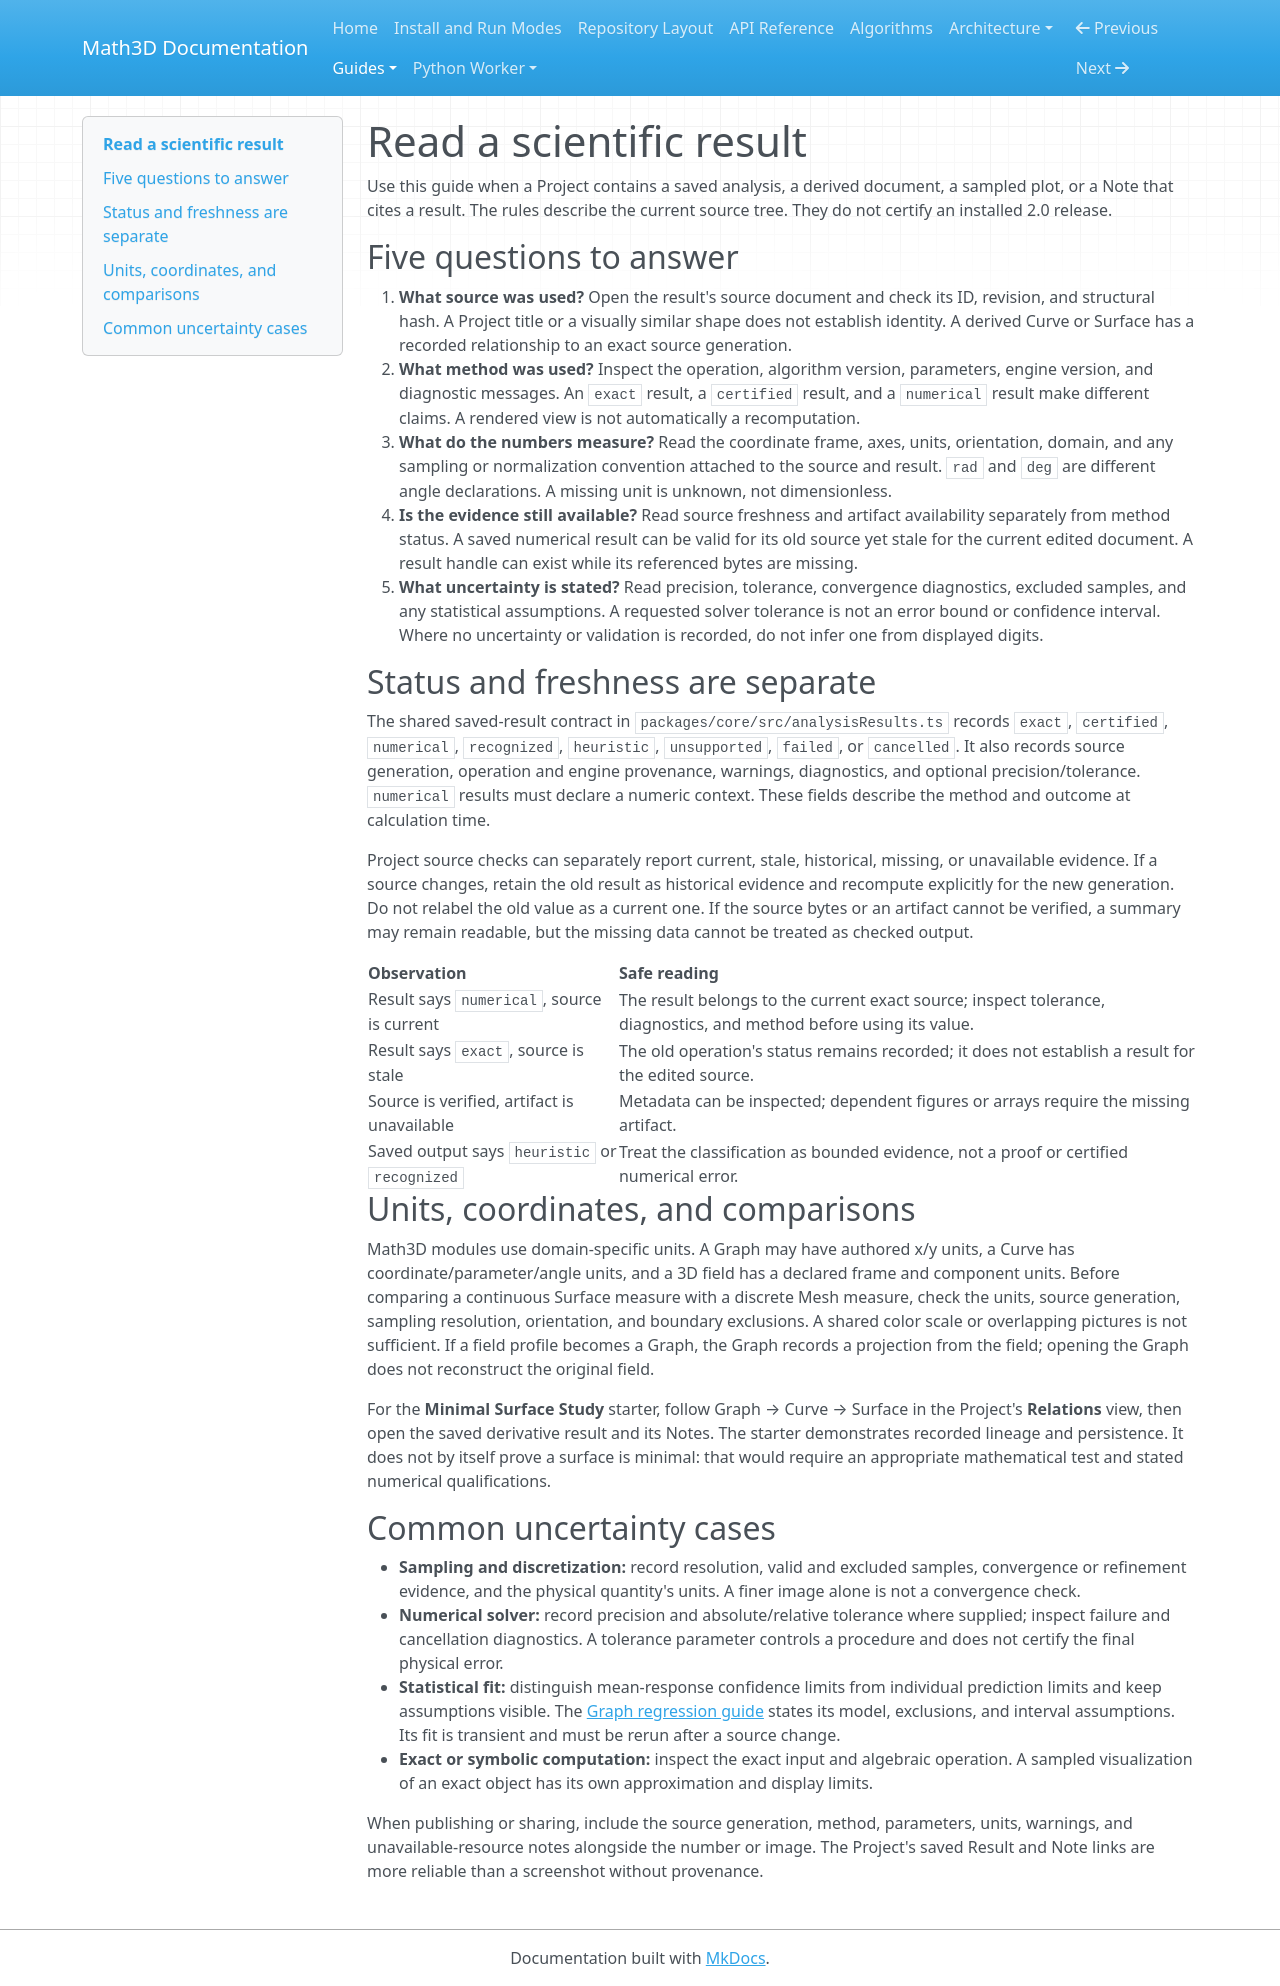

repository: expert10000/Math3D · page: releases/2.0.0/SCIENCE_CONVENTIONS/index.html · generator: mkdocs

# Read a scientific result

Use this guide when a Project contains a saved analysis, a derived document, a sampled plot, or a Note that cites a result. The rules describe the current source tree. They do not certify an installed 2.0 release.

## Five questions to answer

1. **What source was used?** Open the result's source document and check its ID, revision, and structural hash. A Project title or a visually similar shape does not establish identity. A derived Curve or Surface has a recorded relationship to an exact source generation.
2. **What method was used?** Inspect the operation, algorithm version, parameters, engine version, and diagnostic messages. An `exact` result, a `certified` result, and a `numerical` result make different claims. A rendered view is not automatically a recomputation.
3. **What do the numbers measure?** Read the coordinate frame, axes, units, orientation, domain, and any sampling or normalization convention attached to the source and result. `rad` and `deg` are different angle declarations. A missing unit is unknown, not dimensionless.
4. **Is the evidence still available?** Read source freshness and artifact availability separately from method status. A saved numerical result can be valid for its old source yet stale for the current edited document. A result handle can exist while its referenced bytes are missing.
5. **What uncertainty is stated?** Read precision, tolerance, convergence diagnostics, excluded samples, and any statistical assumptions. A requested solver tolerance is not an error bound or confidence interval. Where no uncertainty or validation is recorded, do not infer one from displayed digits.

## Status and freshness are separate

The shared saved-result contract in `packages/core/src/analysisResults.ts` records `exact`, `certified`, `numerical`, `recognized`, `heuristic`, `unsupported`, `failed`, or `cancelled`. It also records source generation, operation and engine provenance, warnings, diagnostics, and optional precision/tolerance. `numerical` results must declare a numeric context. These fields describe the method and outcome at calculation time.

Project source checks can separately report current, stale, historical, missing, or unavailable evidence. If a source changes, retain the old result as historical evidence and recompute explicitly for the new generation. Do not relabel the old value as a current one. If the source bytes or an artifact cannot be verified, a summary may remain readable, but the missing data cannot be treated as checked output.

| Observation | Safe reading |
| --- | --- |
| Result says `numerical`, source is current | The result belongs to the current exact source; inspect tolerance, diagnostics, and method before using its value. |
| Result says `exact`, source is stale | The old operation's status remains recorded; it does not establish a result for the edited source. |
| Source is verified, artifact is unavailable | Metadata can be inspected; dependent figures or arrays require the missing artifact. |
| Saved output says `heuristic` or `recognized` | Treat the classification as bounded evidence, not a proof or certified numerical error. |

## Units, coordinates, and comparisons

Math3D modules use domain-specific units. A Graph may have authored x/y units, a Curve has coordinate/parameter/angle units, and a 3D field has a declared frame and component units. Before comparing a continuous Surface measure with a discrete Mesh measure, check the units, source generation, sampling resolution, orientation, and boundary exclusions. A shared color scale or overlapping pictures is not sufficient. If a field profile becomes a Graph, the Graph records a projection from the field; opening the Graph does not reconstruct the original field.

For the **Minimal Surface Study** starter, follow Graph → Curve → Surface in the Project's **Relations** view, then open the saved derivative result and its Notes. The starter demonstrates recorded lineage and persistence. It does not by itself prove a surface is minimal: that would require an appropriate mathematical test and stated numerical qualifications.

## Common uncertainty cases

- **Sampling and discretization:** record resolution, valid and excluded samples, convergence or refinement evidence, and the physical quantity's units. A finer image alone is not a convergence check.
- **Numerical solver:** record precision and absolute/relative tolerance where supplied; inspect failure and cancellation diagnostics. A tolerance parameter controls a procedure and does not certify the final physical error.
- **Statistical fit:** distinguish mean-response confidence limits from individual prediction limits and keep assumptions visible. The [Graph regression guide](../../graph2d-g39-regression-uncertainty.md) states its model, exclusions, and interval assumptions. Its fit is transient and must be rerun after a source change.
- **Exact or symbolic computation:** inspect the exact input and algebraic operation. A sampled visualization of an exact object has its own approximation and display limits.

When publishing or sharing, include the source generation, method, parameters, units, warnings, and unavailable-resource notes alongside the number or image. The Project's saved Result and Note links are more reliable than a screenshot without provenance.
